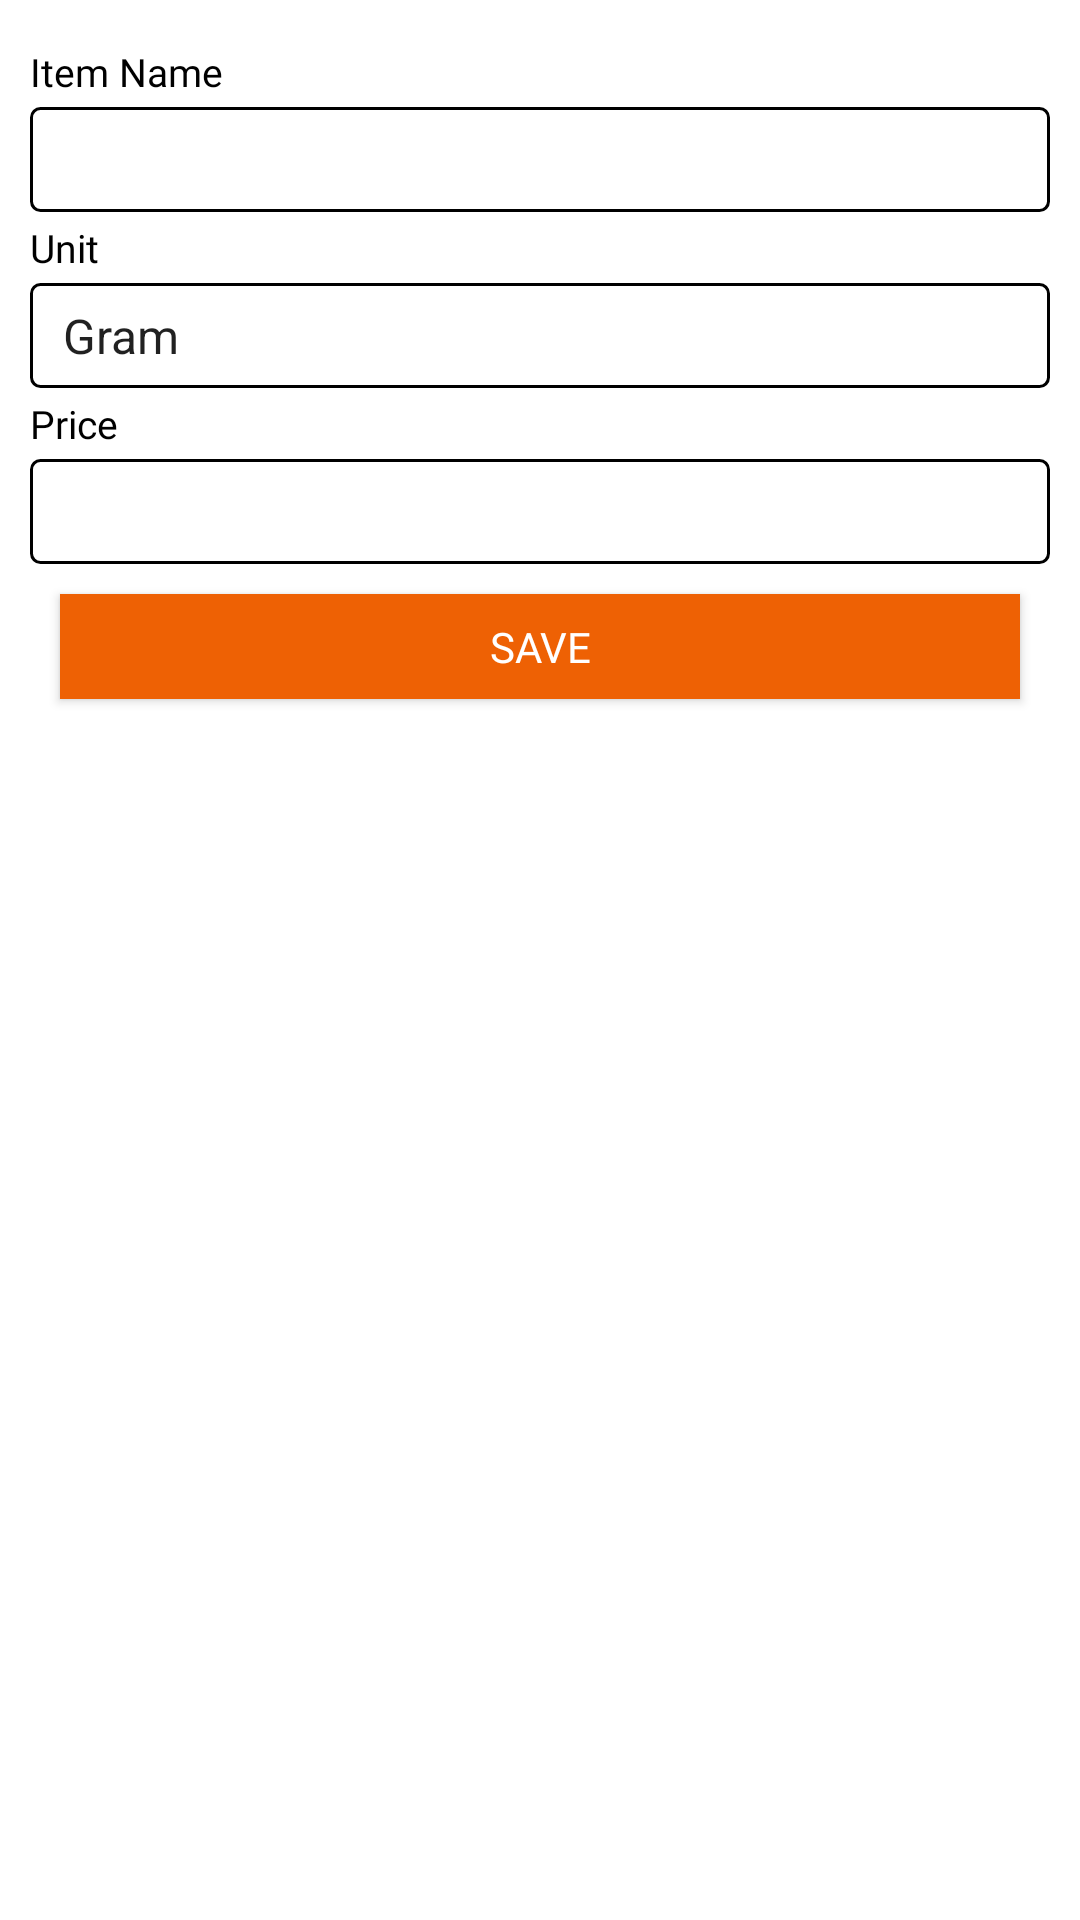

This screen was rendered from an Android layout file. Write that file and the resources it references.
<!-- AndroidManifest.xml: application theme AppTheme -->
<!-- res/layout/activity_item_add.xml -->
<?xml version="1.0" encoding="utf-8"?>
<ScrollView android:layout_height="match_parent"
    android:layout_width="match_parent"
    android:fillViewport="true"
    xmlns:android="http://schemas.android.com/apk/res/android">
    <LinearLayout
        android:orientation="vertical"
        android:background="@color/white"
        android:padding="@dimen/_10sdp"
        xmlns:android="http://schemas.android.com/apk/res/android"
        android:layout_width="match_parent"
        android:layout_height="match_parent">

        <TextView
            android:layout_marginTop="@dimen/_5sdp"
            android:textSize="@dimen/_13ssp"
            android:fontFamily="@font/m_medium"
            android:textColor="@color/black"
            android:text="Item Name"
            android:layout_width="match_parent"
            android:layout_height="wrap_content"></TextView>
        <EditText
            android:singleLine="true"
            android:id="@+id/edtName"
            android:maxLength="30"
            android:textSize="@dimen/_12ssp"
            android:fontFamily="@font/m_medium"
            android:inputType="textCapWords"
            android:textAllCaps="true"
            android:paddingLeft="@dimen/_3sdp"
            android:layout_marginTop="@dimen/_3sdp"
            android:background="@drawable/border_button"
            android:layout_width="match_parent"
            android:layout_height="@dimen/_35sdp"></EditText>
        <TextView
            android:layout_marginTop="@dimen/_3sdp"
            android:textSize="@dimen/_13ssp"
            android:fontFamily="@font/m_medium"
            android:textColor="@color/black"
            android:text="Unit"
            android:layout_width="match_parent"
            android:layout_height="wrap_content"></TextView>
        <Spinner
            android:entries="@array/unit"
            android:singleLine="true"
            android:id="@+id/spUnit"
            android:textSize="@dimen/_12ssp"
            android:fontFamily="@font/m_medium"
            android:inputType="textCapSentences"
            android:paddingLeft="@dimen/_3sdp"
            android:layout_marginTop="@dimen/_3sdp"
            android:background="@drawable/border_button"
            android:layout_width="match_parent"
            android:layout_height="@dimen/_35sdp"></Spinner>
        <TextView
            android:layout_marginTop="@dimen/_3sdp"
            android:textSize="@dimen/_13ssp"
            android:fontFamily="@font/m_medium"
            android:textColor="@color/black"
            android:text="Price"
            android:layout_width="match_parent"
            android:layout_height="wrap_content"></TextView>
        <EditText
            android:singleLine="true"
            android:id="@+id/edtPrice"
            android:maxLength="4"
            android:digits="0123456789"
            android:textSize="@dimen/_12ssp"
            android:fontFamily="@font/m_medium"
            android:inputType="number"
            android:paddingLeft="@dimen/_3sdp"
            android:layout_marginTop="@dimen/_3sdp"
            android:background="@drawable/border_button"
            android:layout_width="match_parent"
            android:layout_height="@dimen/_35sdp"></EditText>

        <Button
            android:id="@+id/btnSave"
            android:fontFamily="@font/m_medium"
            android:textSize="@dimen/_14ssp"
            android:text="Save"
            android:textColor="@color/white"
            android:layout_margin="@dimen/_10sdp"
            android:background="@color/button_color"
            android:layout_width="match_parent"
            android:layout_height="@dimen/_35sdp"></Button>
    </LinearLayout>
</ScrollView>
<!-- resources referenced by this layout -->
<resources>
  <string-array name="unit">
          <item>Gram</item>
          <item>KG</item>
          <item>Pcs.</item>
      </string-array>
  <color name="black">#000000</color>
  <color name="button_color">#FFEE6104</color>
  <color name="white">#FFFFFF</color>
  <dimen name="_10sdp">10.00dp</dimen>
  <dimen name="_12ssp">12.00sp</dimen>
  <dimen name="_13ssp">13.00sp</dimen>
  <dimen name="_14ssp">14.00sp</dimen>
  <dimen name="_35sdp">35.00dp</dimen>
  <dimen name="_3sdp">3.00dp</dimen>
  <dimen name="_5sdp">5.00dp</dimen>
  <!-- drawable border_button (drawable) -->
  <?xml version="1.0" encoding="utf-8"?>
      <shape xmlns:android="http://schemas.android.com/apk/res/android"
          android:shape="rectangle">
  
      <corners android:radius="@dimen/_3sdp"></corners>
          <stroke
              android:width="@dimen/_1sdp"
              android:color="@color/black" />
      </shape>
  <style name="AppTheme" parent="Theme.AppCompat.Light.DarkActionBar">
          
          <item name="colorPrimary">@color/app_back_color</item>
          <item name="colorPrimaryDark">@color/app_back_color</item>
          <item name="colorAccent">@color/colorAccent</item>
      </style>
  <dimen name="_1sdp">1.00dp</dimen>
  <color name="app_back_color">#BF6227</color>
  <color name="colorAccent">#D81B60</color>
</resources>
